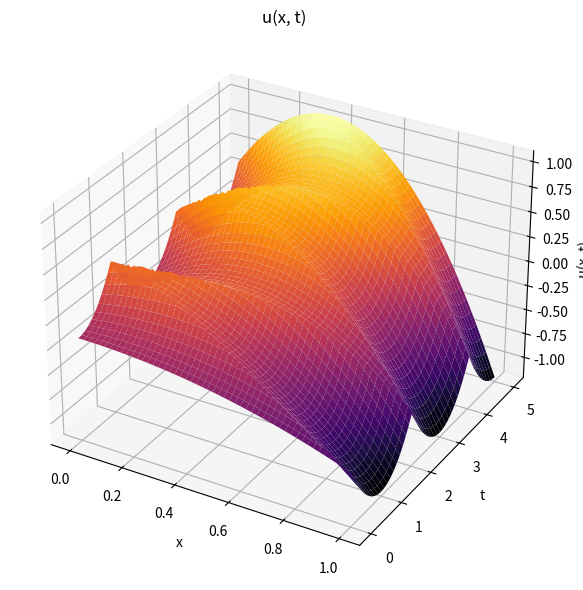

Recreate this plot in Python.
import numpy as np
import matplotlib.pyplot as plt
from mpl_toolkits.mplot3d import Axes3D

# Параметры
l = 1
N = 100 # число членов суммы по k

# Сетка
x = np.linspace(0, l, 200)
t = np.linspace(0, 5, 200)
X, T = np.meshgrid(x, t)

# Основная сумма
U = np.zeros_like(X)

for k in range(1, N + 1):
    coef = (2 * l * np.cos(np.pi * k)) / ((np.pi * k)**2)
    U += coef * np.cos(np.pi * k * T / l) * np.cos(np.pi * k * X / l)

# Добавим оставшиеся члены
U += -((T + 1) / l) * X**2 + T * X

# Визуализация
fig = plt.figure(figsize=(12, 6))
ax = fig.add_subplot(111, projection='3d')
ax.plot_surface(X, T, U, cmap='inferno')

ax.set_title("u(x, t)")
ax.set_xlabel("x")
ax.set_ylabel("t")
ax.set_zlabel("u(x, t)")

plt.tight_layout()
plt.savefig("graph3.png", dpi=300)
plt.show()
